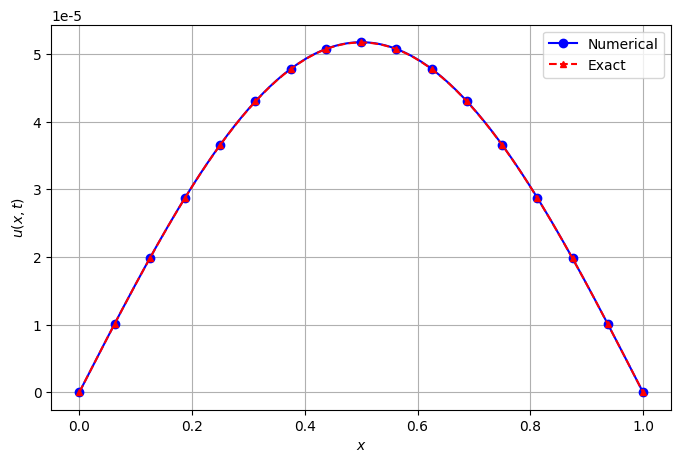

The matplotlib source for this figure:
import numpy as np
import matplotlib.pyplot as plt
from scipy.linalg import solve_banded
import matplotlib as mpl

# Parameters
alpha = 1.0
L = 1.0
T = 1

dx = 1/160
dt = dx**2

Nx = int(L / dx)
Nt = int(T / dt)

x = np.linspace(0, L, Nx+1)
r = alpha * dt / (dx**2)

# Initial and exact solution
u = np.sin(np.pi * x)
u_exact = lambda x, t: np.exp(-np.pi**2 * t) * np.sin(np.pi * x)

# Prepare matrix A and B (tridiagonal for CN method)
lower = -r/2 * np.ones(Nx-2)
main  = (1 + r) * np.ones(Nx-1)
upper = -r/2 * np.ones(Nx-2)

A = np.zeros((3, Nx-1))
A[0,1:] = upper      # upper diag
A[1,:] = main        # main diag
A[2,:-1] = lower     # lower diag

# Time stepping
for n in range(Nt):
    b = np.zeros(Nx-1)
    for i in range(1, Nx):
        b[i-1] = (r/2)*u[i-1] + (1 - r)*u[i] + (r/2)*u[i+1]
    u[1:Nx] = solve_banded((1,1), A, b)

# Plotting
u_num = u
u_ex = u_exact(x, T)
error = np.abs(u_num - u_ex)
print("Max error:", max(error))

mpl.rcParams['font.family'] = 'Times New Roman'
# Plot 1: Numerical and Exact Solutions
plt.figure(figsize=(8,5))
plt.plot(x, u_num, 'bo-', label='Numerical', linewidth=1.5, markersize=6, markevery=10)
plt.plot(x, u_ex, 'r--^', label='Exact', linewidth=1.5, markersize=5, markevery=10)
plt.xlabel('$x$')
plt.ylabel('$u(x,t)$')
plt.legend()
plt.grid(True)
# plt.savefig("Solution Problem 1.1.png", dpi=500)
plt.show()

# # Plot 2: Error
# plt.figure(figsize=(8,5))
# plt.plot(x, error, 'r', linewidth=2)
# plt.xlabel('$x$')
# plt.ylabel('$Error$')
# plt.grid(True)
# # plt.savefig("error_plot Problem 1.1 .png", dpi=500)
# plt.show()
